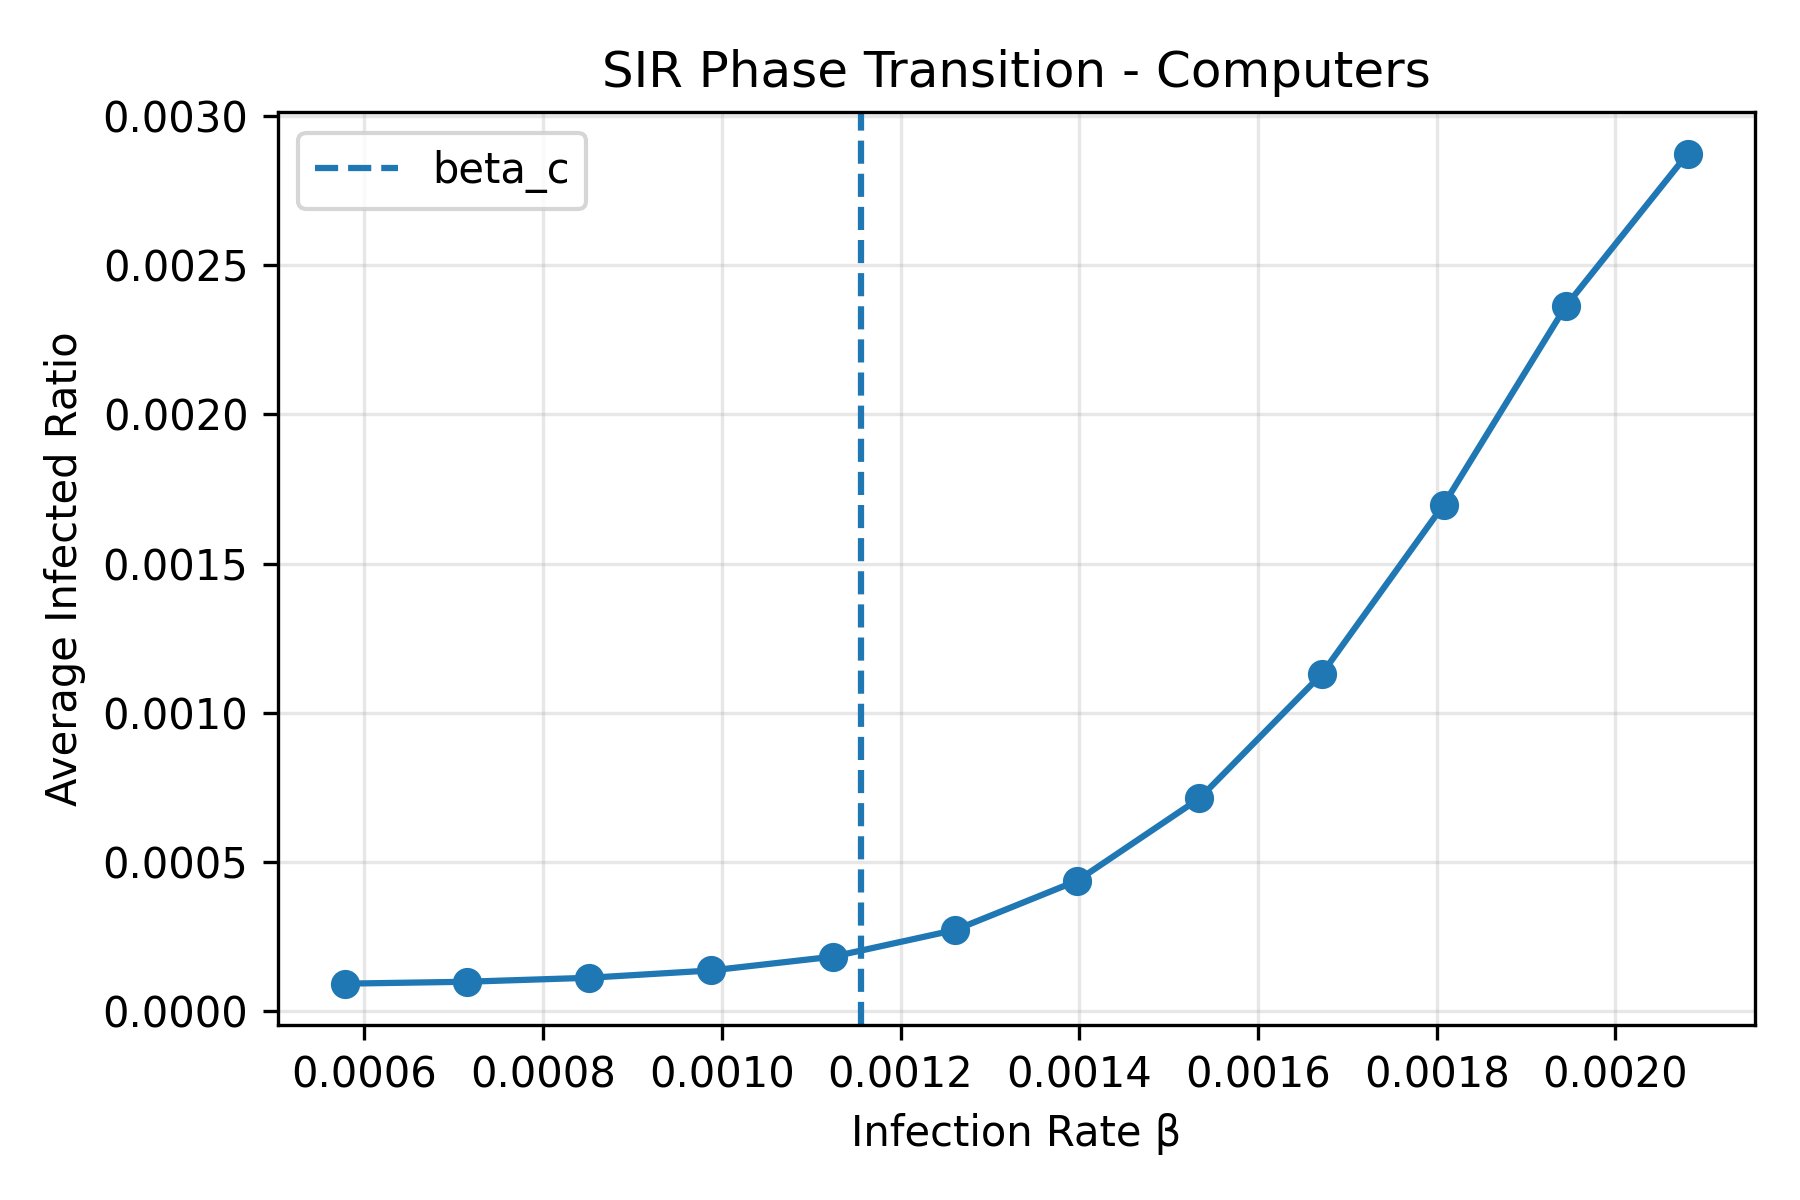

Values plotted in this chart, from the file beside it:
beta, avg_spread
0.0005781, 9.1926755304786e-05
0.0007147, 9.833129739914016e-05
0.0008513, 0.0001117
0.0009879, 0.0001361
0.001125, 0.0001825
0.001261, 0.000272
0.001398, 0.0004371
0.001534, 0.0007129
0.001671, 0.001129
0.001808, 0.001697
0.001944, 0.002362
0.002081, 0.002874
